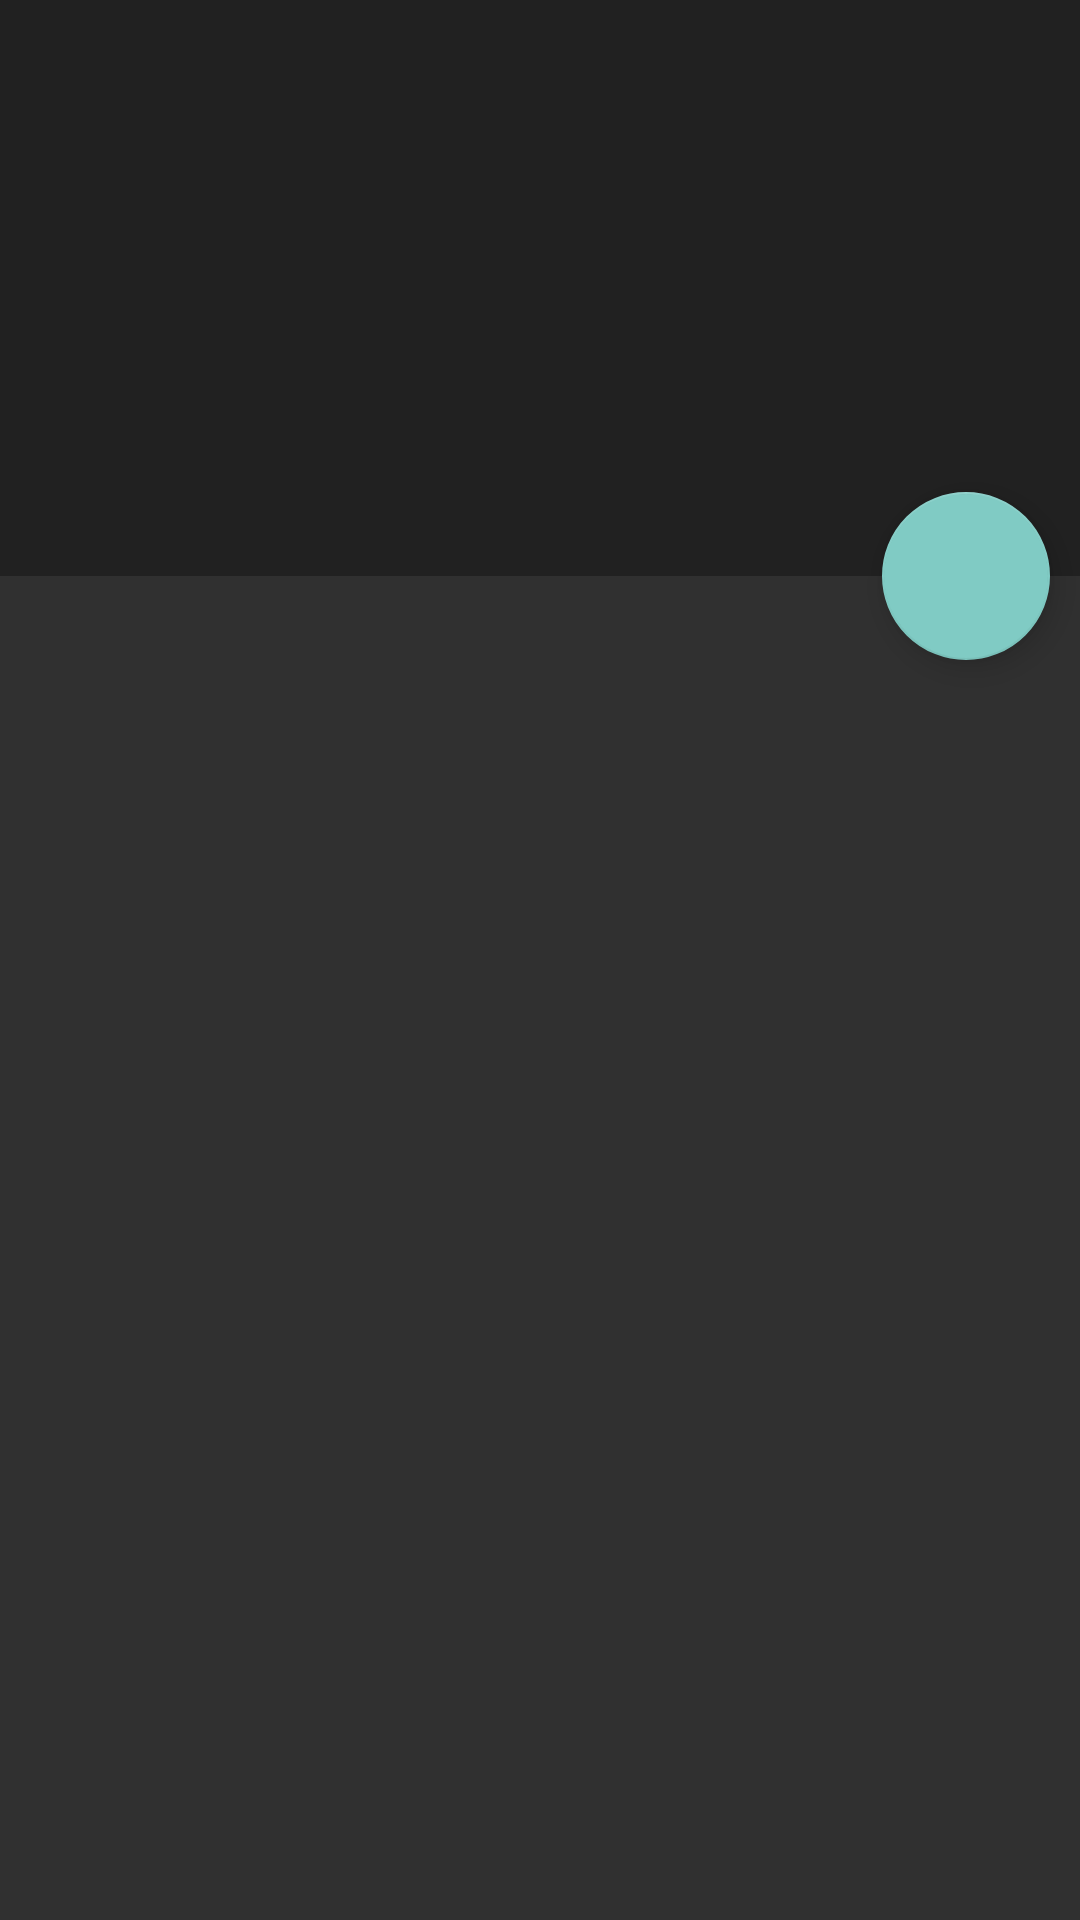

Write the Android layout XML for this screen, with the resource values it uses.
<!-- AndroidManifest.xml: application theme Theme.AppCompat -->
<!-- res/layout/activity_articles.xml -->
<?xml version="1.0" encoding="utf-8"?>
<android.support.design.widget.CoordinatorLayout xmlns:android="http://schemas.android.com/apk/res/android"
    xmlns:app="http://schemas.android.com/apk/res-auto"
    android:layout_width="match_parent"
    android:layout_height="match_parent"
    android:fitsSystemWindows="true">

    <android.support.v7.widget.RecyclerView
        android:id="@+id/recycler"
        android:layout_width="match_parent"
        android:layout_height="match_parent"
        app:layout_behavior="@string/appbar_scrolling_view_behavior" />

    <android.support.design.widget.AppBarLayout
        android:id="@+id/appbar"
        android:layout_width="match_parent"
        android:layout_height="192dp"
        android:fitsSystemWindows="true"
        android:theme="@style/ThemeOverlay.AppCompat.Dark.ActionBar">

        <android.support.design.widget.CollapsingToolbarLayout
            android:id="@+id/collapsing_toolbar"
            android:layout_width="match_parent"
            android:layout_height="match_parent"
            android:fitsSystemWindows="true"
            app:contentScrim="?attr/colorPrimary"
            app:layout_scrollFlags="scroll|exitUntilCollapsed">

            <ImageView
                android:id="@+id/header"
                android:layout_width="match_parent"
                android:layout_height="match_parent"
                android:background="@drawable/backgroundmatrial"
                android:contentDescription="Articles"
                android:fitsSystemWindows="true"
                android:scaleType="centerCrop"
                app:layout_collapseMode="parallax" />

            <android.support.v7.widget.Toolbar
                android:id="@+id/toolbar"
                android:layout_width="match_parent"
                android:layout_height="?attr/actionBarSize"
                app:layout_collapseMode="pin"
                app:popupTheme="@style/ThemeOverlay.AppCompat.Light" />

        </android.support.design.widget.CollapsingToolbarLayout>

    </android.support.design.widget.AppBarLayout>

    <android.support.design.widget.FloatingActionButton
        android:layout_width="wrap_content"
        android:layout_height="wrap_content"
        android:layout_margin="10dp"
        app:layout_anchor="@+id/appbar"
        app:layout_anchorGravity="bottom|right|end" />

</android.support.design.widget.CoordinatorLayout>
<!-- resources referenced by this layout -->
<resources>

</resources>
